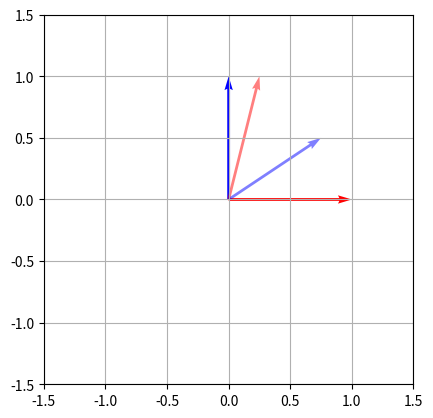

Write Python code to recreate this figure.
import numpy as np
import matplotlib.pyplot as plt
import matplotlib.animation as animation
import time

# 변환 행렬
A = np.array([[0.25, 0.75],
              [1,    0.5]])

# 플롯 설정
fig, ax = plt.subplots()
ax.set_xlim(-1.5, 1.5)
ax.set_ylim(-1.5, 1.5)
ax.set_aspect('equal')
ax.grid()

# 초기 벡터 (x, y)와 변환된 벡터 (Ax, Ay)
quiver_x = ax.quiver(0, 0, 1, 0, angles='xy', scale_units='xy', scale=1, color='r')
quiver_y = ax.quiver(0, 0, 0, 1, angles='xy', scale_units='xy', scale=1, color='b')

Ax_initial = A.dot(np.array([1, 0]))
Ay_initial = A.dot(np.array([0, 1]))
quiver_Ax = ax.quiver(0, 0, Ax_initial[0], Ax_initial[1],
                      angles='xy', scale_units='xy', scale=1, color='r', alpha=0.5)
quiver_Ay = ax.quiver(0, 0, Ay_initial[0], Ay_initial[1],
                      angles='xy', scale_units='xy', scale=1, color='b', alpha=0.5)

# 궤적 선(Line2D 객체) 생성
line_x, = ax.plot([], [], 'r-', lw=1)     # x 벡터 궤적 (실선)
line_y, = ax.plot([], [], 'b-', lw=1)     # y 벡터 궤적 (실선)
line_Ax, = ax.plot([], [], 'r--', lw=1)    # Ax 벡터 궤적 (점선)
line_Ay, = ax.plot([], [], 'b--', lw=1)    # Ay 벡터 궤적 (점선)

# 궤적 데이터를 저장할 리스트 초기화
x_traj_x, x_traj_y = [], []
y_traj_x, y_traj_y = [], []
Ax_traj_x, Ax_traj_y = [], []
Ay_traj_x, Ay_traj_y = [], []

total_frames = 100
pause_threshold = 1e-2  # Ax와 Ay가 직교하는지 판별할 임계값
pause_flag = False      # 이미 pause한 상태인지 확인

def update(frame):
    global pause_flag
    
    theta = 2 * np.pi * frame / total_frames
    # x 벡터: (cosθ, sinθ)
    x = np.array([np.cos(theta), np.sin(theta)])
    # y 벡터: x에 대해 90도 회전한 벡터 (-sinθ, cosθ)
    y = np.array([-np.sin(theta), np.cos(theta)])
    
    # 변환된 벡터 계산
    Ax = A.dot(x)
    Ay = A.dot(y)
    
    # Ax와 Ay의 내적 계산 (직교면 0에 가까워짐)
    dot = np.dot(Ax, Ay)
    if np.abs(dot) < pause_threshold and not pause_flag:
        pause_flag = True
        time.sleep(1)  # Ax와 Ay가 직교하는 순간 1초간 멈춤
    if np.abs(dot) >= pause_threshold:
        pause_flag = False
        
    # quiver 객체 업데이트
    quiver_x.set_UVC(x[0], x[1])
    quiver_y.set_UVC(y[0], y[1])
    quiver_Ax.set_UVC(Ax[0], Ax[1])
    quiver_Ay.set_UVC(Ay[0], Ay[1])
    
    # 각 벡터의 tip 좌표를 궤적 리스트에 추가
    x_traj_x.append(x[0])
    x_traj_y.append(x[1])
    y_traj_x.append(y[0])
    y_traj_y.append(y[1])
    Ax_traj_x.append(Ax[0])
    Ax_traj_y.append(Ax[1])
    Ay_traj_x.append(Ay[0])
    Ay_traj_y.append(Ay[1])
    
    # 궤적 선 업데이트
    line_x.set_data(x_traj_x, x_traj_y)
    line_y.set_data(y_traj_x, y_traj_y)
    line_Ax.set_data(Ax_traj_x, Ax_traj_y)
    line_Ay.set_data(Ay_traj_x, Ay_traj_y)
    
    return quiver_x, quiver_y, quiver_Ax, quiver_Ay, line_x, line_y, line_Ax, line_Ay

# blit=False로 설정하여 전체 플롯을 매 프레임마다 다시 그림
ani = animation.FuncAnimation(fig, update, frames=total_frames, interval=50, blit=False)
plt.show()
